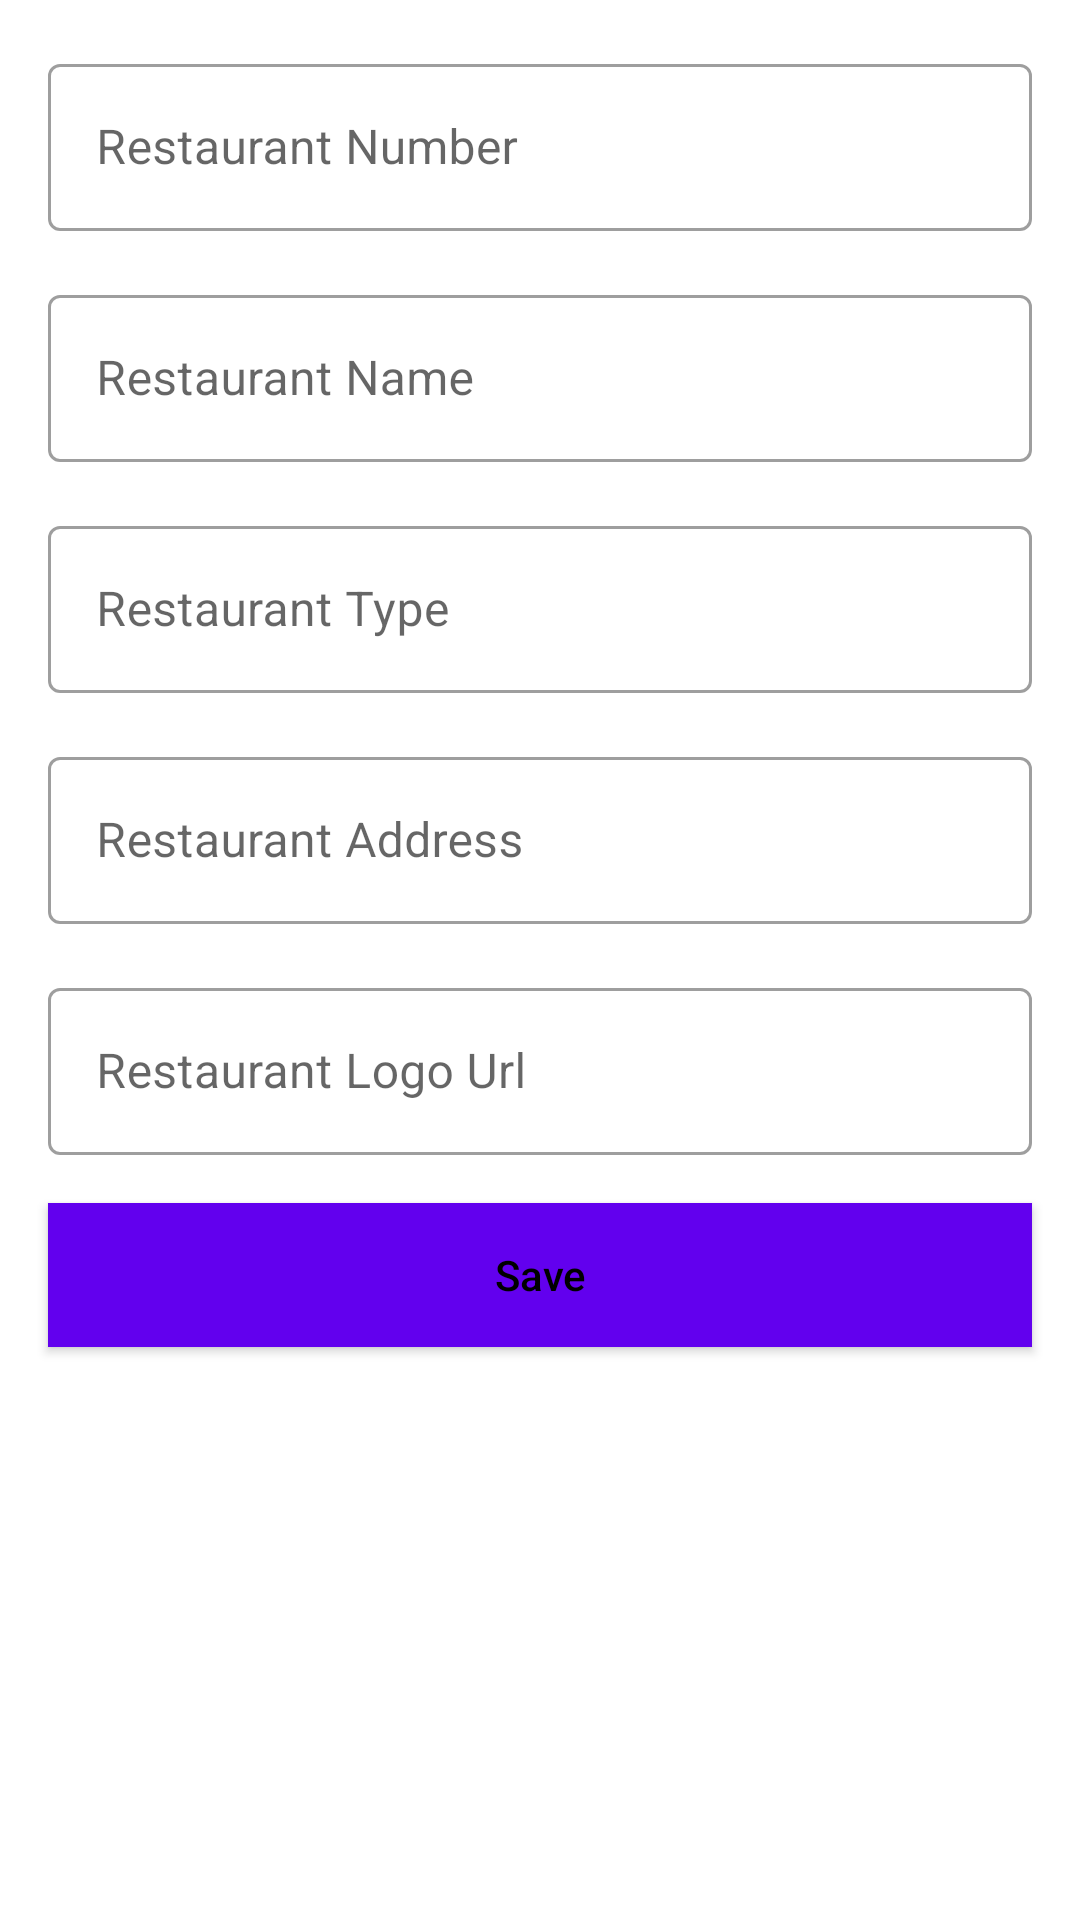

Reconstruct the res/layout file that produces this screen, plus the resources it refers to.
<!-- AndroidManifest.xml: application theme Theme.TeamBHomework3_Light -->
<!-- res/layout/fragment_add_restaurant.xml -->
<?xml version="1.0" encoding="utf-8"?>
<androidx.constraintlayout.widget.ConstraintLayout xmlns:android="http://schemas.android.com/apk/res/android"
    xmlns:app="http://schemas.android.com/apk/res-auto"
    xmlns:tools="http://schemas.android.com/tools"
    android:layout_width="match_parent"
    android:layout_height="match_parent"
    tools:context=".ui.fragments.restaurant.AddRestaurantFragment">

    <com.google.android.material.textfield.TextInputLayout
        android:id="@+id/restaurantNumber_textView"
        style="@style/Widget.MaterialComponents.TextInputLayout.OutlinedBox"
        android:layout_width="match_parent"
        android:layout_height="wrap_content"
        android:layout_marginStart="16dp"
        android:layout_marginTop="16dp"
        android:layout_marginEnd="16dp"
        android:hint="Restaurant Number"
        app:layout_constraintEnd_toEndOf="parent"
        app:layout_constraintStart_toStartOf="parent"
        app:layout_constraintTop_toTopOf="parent">

        <com.google.android.material.textfield.TextInputEditText
            android:id="@+id/restaurantNumber_textInputEditText"
            android:layout_width="match_parent"
            android:layout_height="wrap_content" />
    </com.google.android.material.textfield.TextInputLayout>


    <com.google.android.material.textfield.TextInputLayout
        android:id="@+id/restaurantName_textView"
        style="@style/Widget.MaterialComponents.TextInputLayout.OutlinedBox"
        android:layout_width="match_parent"
        android:layout_height="wrap_content"
        android:layout_marginStart="16dp"
        android:layout_marginTop="16dp"
        android:layout_marginEnd="16dp"
        android:hint="Restaurant Name"
        app:layout_constraintEnd_toEndOf="parent"
        app:layout_constraintStart_toStartOf="parent"
        app:layout_constraintTop_toBottomOf="@+id/restaurantNumber_textView">

        <com.google.android.material.textfield.TextInputEditText
            android:id="@+id/restaurantName_textInputEditText"
            android:layout_width="match_parent"
            android:layout_height="wrap_content" />
    </com.google.android.material.textfield.TextInputLayout>

    <com.google.android.material.textfield.TextInputLayout
        android:id="@+id/restaurantType_textView"
        style="@style/Widget.MaterialComponents.TextInputLayout.OutlinedBox"
        android:layout_width="match_parent"
        android:layout_height="wrap_content"
        android:layout_marginStart="16dp"
        android:layout_marginTop="16dp"
        android:layout_marginEnd="16dp"
        android:hint="Restaurant Type"
        app:layout_constraintEnd_toEndOf="parent"
        app:layout_constraintStart_toStartOf="parent"
        app:layout_constraintTop_toBottomOf="@+id/restaurantName_textView">

        <com.google.android.material.textfield.TextInputEditText
            android:id="@+id/restaurantType_textInputEditText"
            android:layout_width="match_parent"
            android:layout_height="wrap_content" />
    </com.google.android.material.textfield.TextInputLayout>

    <com.google.android.material.textfield.TextInputLayout
        android:id="@+id/restaurantAdress_textView"
        style="@style/Widget.MaterialComponents.TextInputLayout.OutlinedBox"
        android:layout_width="match_parent"
        android:layout_height="wrap_content"
        android:layout_marginStart="16dp"
        android:layout_marginTop="16dp"
        android:layout_marginEnd="16dp"
        android:hint="Restaurant Address"
        app:layout_constraintEnd_toEndOf="parent"
        app:layout_constraintStart_toStartOf="parent"
        app:layout_constraintTop_toBottomOf="@+id/restaurantType_textView">

        <com.google.android.material.textfield.TextInputEditText
            android:id="@+id/restaurantAdress_textInputLayout"
            android:layout_width="match_parent"
            android:layout_height="wrap_content" />
    </com.google.android.material.textfield.TextInputLayout>

    <com.google.android.material.textfield.TextInputLayout
        android:id="@+id/restaurantLogoUrl_textView"
        style="@style/Widget.MaterialComponents.TextInputLayout.OutlinedBox"
        android:layout_width="match_parent"
        android:layout_height="wrap_content"
        android:layout_marginStart="16dp"
        android:layout_marginTop="16dp"
        android:layout_marginEnd="16dp"
        android:hint="Restaurant Logo Url"
        app:layout_constraintEnd_toEndOf="parent"
        app:layout_constraintStart_toStartOf="parent"
        app:layout_constraintTop_toBottomOf="@+id/restaurantAdress_textView">

        <com.google.android.material.textfield.TextInputEditText
            android:id="@+id/restaurantLogoUrl_textInputEditText"
            android:layout_width="match_parent"
            android:layout_height="wrap_content" />
    </com.google.android.material.textfield.TextInputLayout>


    <Button
        android:id="@+id/save_button"
        android:layout_width="0dp"
        android:layout_height="wrap_content"
        android:layout_marginStart="16dp"
        android:layout_marginTop="16dp"
        android:layout_marginEnd="16dp"
        android:backgroundTint="@color/purple_500"
        android:text="Save"
        android:background="@color/dark"
        android:textAllCaps="false"
        app:layout_constraintEnd_toEndOf="parent"
        app:layout_constraintStart_toStartOf="parent"
        app:layout_constraintTop_toBottomOf="@+id/restaurantLogoUrl_textView" />

</androidx.constraintlayout.widget.ConstraintLayout>
<!-- resources referenced by this layout -->
<resources>
  <color name="dark">#313C44</color>
  <color name="purple_500">#FF6200EE</color>
  <style name="Theme.TeamBHomework3_Light" parent="Theme.MaterialComponents.DayNight.DarkActionBar">
          
          <item name="colorPrimary">@color/anaRenk</item>
          <item name="colorPrimaryVariant">@color/purple_700</item>
          <item name="colorOnPrimary">@color/white</item>
          
          <item name="colorSecondary">@color/red</item>
          <item name="colorSecondaryVariant">@color/koyuAnaRenk</item>
          <item name="colorOnSecondary">@color/black</item>
          
          <item name="android:statusBarColor" tools:targetApi="l">@color/koyuAnaRenk</item>
          
          <item name="android:textColor" tools:targetApi="l">@color/black</item>
          
          <item name="appCompatBackground" tools:targetApi="l">@color/white</item>
          <item name="windowActionBar">true</item>
          <item name="windowNoTitle">true</item>
      </style>
  <color name="anaRenk">#CB2020</color>
  <color name="purple_700">#FF3700B3</color>
  <color name="white">#FFFFFF</color>
  <color name="red">#FF4646</color>
  <color name="koyuAnaRenk">#BF2020</color>
  <color name="black">#000000</color>
</resources>
